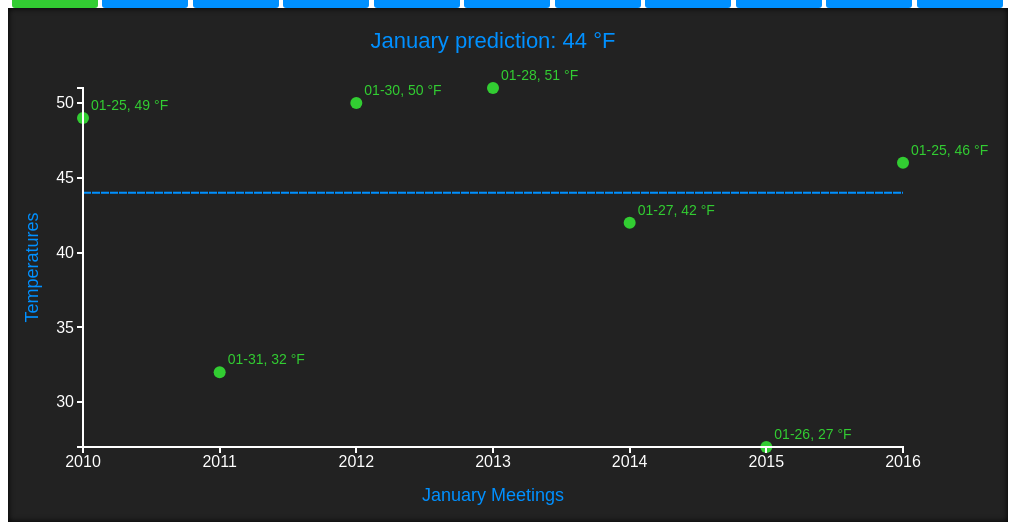
D3 v3 page, settled after 360 driven frames (6 s of simulated time); the page loaded 1 data file(s).


// ── js/graph.js
$(function() {
  var windowWidth, wrapperWidth, svgWidth, svgHeight, responseData;
  var margin = {top: 80, right: 75, bottom: 75, left: 75};
  var selectedMonth = 'January'; // make this the current month

  d3.json('real_data.json', function(data) {
    responseData = data;
    makeGraph();
  });

  $(window).resize(function() {
    makeGraph();
  });

  $('button').on('click', function() {
    selectedMonth = $(this).text();
    $('button').removeClass('selected');
    $(this).addClass('selected');
    $('.month').empty();
    makeGraph()
  })

  function makeGraph() {
    $('svg').empty();
    setSizes();
    var height = svgHeight - margin.top - margin.bottom;
    var width = svgWidth - margin.left - margin.right;
    var monthData = responseData[selectedMonth];
    var dataRanges = getDataRanges(monthData.temps);
    var dataScales = getDataScales(dataRanges, width, height);
    var predictedTemp = responseData[selectedMonth].prediction;    
    var svgSelection = d3.select('svg')
      .attr('height', svgHeight)
      .attr('width', svgWidth)
      .append('g')
      .attr('transform', 'translate(' + margin.left + ', ' + margin.top + ')');

    svgSelection.append('line') // Add line for the prediction
      .attr('x1', 0)
      .attr('x2', width)
      .attr('y2', dataScales.temp(predictedTemp))
      .attr('y1', dataScales.temp(predictedTemp))
      .style('stroke-dasharray', ('8, 1'))
      .attr('class', 'prediction-line');
      
    var dataPoints = svgSelection
      .selectAll('circle')
      .data(monthData.temps)
      .enter()
      .append('circle');

    var dataAttributes = dataPoints
      .attr('cx', function (d) { return dataScales.year(getYear(d.date)); })
      .attr('cy', function(d) { return dataScales.temp(d.temp); })
      .attr('r', 6)
      .attr('fill', 'limegreen');

    var text = svgSelection
      .selectAll('text')
      .data(monthData.temps)
      .enter()
      .append('text');

    var dataLabels = text
      .attr('x', function(d) { return dataScales.year(getYear(d.date)) + 8; })
      .attr('y', function(d) { return dataScales.temp(d.temp) - 8; })
      .text( function (d) { return getDayMonth(d.date) + ', ' + d.temp + ' \xB0F'; })
      .attr('font-family', 'helvetica')
      .attr('font-size', '14px')
      .attr('fill', 'limegreen');

    var yearAxis = d3.svg.axis()
      .scale(dataScales.year)
      .orient('bottom')
      .ticks(8)
      .tickFormat(d3.format('d'));

    var tempAxis = d3.svg.axis()
      .scale(dataScales.temp)
      .orient('left')
      .ticks(5);

    svgSelection.append('g')
      .attr('class', 'axis')
      .attr('transform', 'translate(0, ' + height + ')')
      .call(yearAxis);

    svgSelection.append('g')
      .attr('class', 'axis')
      .call(tempAxis);

    svgSelection.append('text') // Add year-axis label, similar to title
      .attr('class', 'label')
      .attr('x', (width/2))
      .attr('y', height + margin.bottom/2)
      .attr('dy', '16')
      .attr('text-anchor', 'middle')  
      .style('font-size', '18px') 
      .text(selectedMonth + ' Meetings');

    svgSelection.append('text') // Add temp-axis label, similar to above, but with transform
      .attr('class', 'label')
      .attr('transform', 'rotate(-90)')
      .attr('y', 0 - margin.left/2)
      .attr('x', 0 - height/2)
      .attr('dy', '-8')
      .attr('text-anchor', 'middle')  
      .style('font-size', '18px') 
      .text('Temperatures');

    svgSelection.append('text') // Add text for prediction
      .attr('class', 'prediction-text')
      .attr('x', width/2)
      .attr('y', 0 - margin.top/2)
      .attr('dy', '0')
      .attr('text-anchor', 'middle')  
      .style('font-size', '22px') 
      .text(selectedMonth + ' prediction: ' + predictedTemp + ' \xB0F');
  }

  function getDataScales(dataRanges, width, height) {
    var tempScale = d3.scale.linear() 
      .domain([dataRanges.minTemp, dataRanges.maxTemp]) // Define the temp domain by the max and min temp values
      .range([height, 0]);
    var yearScale = d3.scale.linear()
      .domain([dataRanges.minYear, dataRanges.maxYear]) // Define the year domain by the max and min year values
      .range([0, width]);
    return { temp: tempScale, year: yearScale };
  }

  function getDataRanges(monthData) {
    var maxTemp = d3.max(monthData, function(d) { return parseInt(d.temp); });
    var minTemp = d3.min(monthData, function(d) { return parseInt(d.temp); });
    var maxYear = d3.max(monthData, function(d) { return getYear(d.date); });
    var minYear = d3.min(monthData, function(d) { return getYear(d.date); });
    return { maxTemp: maxTemp, minTemp: minTemp, maxYear: maxYear, minYear: minYear };
  }

  function getYear(date) {
    return parseInt(date.slice(-4));
  }

  function getDayMonth(date) {
    return date.slice(0, 5);
  }

  function setSizes() {
    // windowWidth = $(window).width();
    wrapperWidth = $('.wrapper').width();
    svgWidth = wrapperWidth;
    svgHeight = svgWidth * 0.53;
  }
});

### data: real_data.json
{
 "February": {
  "temps": [
   {
    "date": "02-22-2010",
    "temp": "40"
   },
   {
    "date": "02-28-2011",
    "temp": "63"
   },
   {
    "date": "02-27-2012",
    "temp": "58"
   },
   {
    "date": "02-25-2013",
    "temp": "46"
   },
   {
    "date": "02-24-2014",
    "temp": "34"
   },
   {
    "date": "02-23-2015",
    "temp": "19"
   },
   {
    "date": "02-29-2016",
    "temp": "57"
   }
  ],
  "prediction": "47"
 },
 "October": {
  "temps": [
   {
    "date": "10-26-2009",
    "temp": "67"
   },
   {
    "date": "10-25-2010",
    "temp": "71"
   },
   {
    "date": "10-31-2011",
    "temp": "52"
   },
   {
    "date": "10-29-2012",
    "temp": "41"
   },
   {
    "date": "10-28-2013",
    "temp": "62"
   },
   {
    "date": "10-27-2014",
    "temp": "79"
   },
   {
    "date": "10-26-2015",
    "temp": "62"
   }
  ],
  "prediction": "63"
 },
 "March": {
  "temps": [
   {
    "date": "03-29-2010",
    "temp": "50"
   },
   {
    "date": "03-28-2011",
    "temp": "42"
   },
   {
    "date": "03-26-2012",
    "temp": "52"
   },
   {
    "date": "03-25-2013",
    "temp": "36"
   },
   {
    "date": "03-31-2014",
    "temp": "65"
   },
   {
    "date": "03-30-2015",
    "temp": "57"
   },
   {
    "date": "03-28-2016",
    "temp": "59"
   }
  ],
  "prediction": "52"
 },
 "August": {
  "temps": [
   {
    "date": "08-30-2010",
    "temp": "93"
   },
   {
    "date": "08-29-2011",
    "temp": "78"
   },
   {
    "date": "08-27-2012",
    "temp": "84"
   },
   {
    "date": "08-26-2013",
    "temp": "90"
   },
   {
    "date": "08-25-2014",
    "temp": "87"
   },
   {
    "date": "08-31-2015",
    "temp": "86"
   }
  ],
  "prediction": "87"
 },
 "September": {
  "temps": [
   {
    "date": "09-28-2009",
    "temp": "65"
   },
   {
    "date": "09-27-2010",
    "temp": "61"
   },
   {
    "date": "09-26-2011",
    "temp": "70"
   },
   {
    "date": "09-24-2012",
    "temp": "68"
   },
   {
    "date": "09-30-2013",
    "temp": "75"
   },
   {
    "date": "09-29-2014",
    "temp": "84"
   },
   {
    "date": "09-28-2015",
    "temp": "82"
   }
  ],
  "prediction": "72"
 },
 "December": {
  "temps": [
   {
    "date": "12-07-2009",
    "temp": "35"
   },
   {
    "date": "12-06-2010",
    "temp": "25"
   },
   {
    "date": "12-05-2011",
    "temp": "53"
   },
   {
    "date": "12-03-2012",
    "temp": "63"
   },
   {
    "date": "12-09-2013",
    "temp": "35"
   },
   {
    "date": "12-08-2014",
    "temp": "45"
   },
   {
    "date": "12-07-2015",
    "temp": "51"
   }
  ],
  "prediction": "44"
 },
 "June": {
  "temps": [
   {
    "date": "06-28-2010",
    "temp": "85"
   },
   {
    "date": "06-27-2011",
    "temp": "83"
   },
   {
    "date": "06-25-2012",
    "temp": "80"
   },
   {
    "date": "06-24-2013",
    "temp": "87"
   },
   {
    "date": "06-30-2014",
    "temp": "87"
   },
   {
    "date": "06-29-2015",
    "temp": "66"
   }
  ],
  "prediction": "84"
 },
 "April": {
  "temps": [
   {
    "date": "04-26-2010",
    "temp": "57"
   },
   {
    "date": "04-25-2011",
    "temp": "74"
   },
   {
    "date": "04-30-2012",
    "temp": "84"
   },
   {
    "date": "04-29-2013",
    "temp": "65"
   },
   {
    "date": "04-28-2014",
    "temp": "59"
   },
   {
    "date": "04-27-2015",
    "temp": "54"
   },
   {
    "date": "04-25-2016",
    "temp": null
   }
  ],
  "prediction": "64"
 },
 "May": {
  "temps": [
   {
    "date": "05-24-2010",
    "temp": "83"
   },
   {
    "date": "05-23-2011",
    "temp": "82"
   },
   {
    "date": "05-21-2012",
    "temp": "87"
   },
   {
    "date": "05-20-2013",
    "temp": "86"
   },
   {
    "date": "05-19-2014",
    "temp": "71"
   },
   {
    "date": "05-18-2015",
    "temp": "79"
   }
  ],
  "prediction": "83"
 },
 "January": {
  "temps": [
   {
    "date": "01-25-2010",
    "temp": "49"
   },
   {
    "date": "01-31-2011",
    "temp": "32"
   },
   {
    "date": "01-30-2012",
    "temp": "50"
   },
   {
    "date": "01-28-2013",
    "temp": "51"
   },
   {
    "date": "01-27-2014",
    "temp": "42"
   },
   {
    "date": "01-26-2015",
    "temp": "27"
   },
   {
    "date": "01-25-2016",
    "temp": "46"
   }
  ],
  "prediction": "44"
 },
 "July": {
  "temps": [
   {
    "date": "07-26-2010",
    "temp": "83"
   },
   {
    "date": "07-25-2011",
    "temp": "89"
   },
   {
    "date": "07-30-2012",
    "temp": "90"
   },
   {
    "date": "07-29-2013",
    "temp": "76"
   },
   {
    "date": "07-28-2014",
    "temp": "76"
   },
   {
    "date": "07-27-2015",
    "temp": "87"
   }
  ],
  "prediction": "84"
 }
}